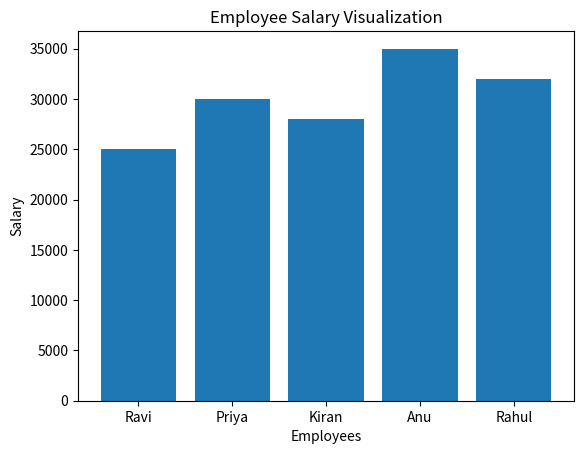

Here is the Python script that generated this plot:
import matplotlib.pyplot as plt

employees = ["Ravi", "Priya", "Kiran", "Anu", "Rahul"]
salary = [25000, 30000, 28000, 35000, 32000]

plt.bar(employees, salary)

plt.title("Employee Salary Visualization")
plt.xlabel("Employees")
plt.ylabel("Salary")
plt.show()
